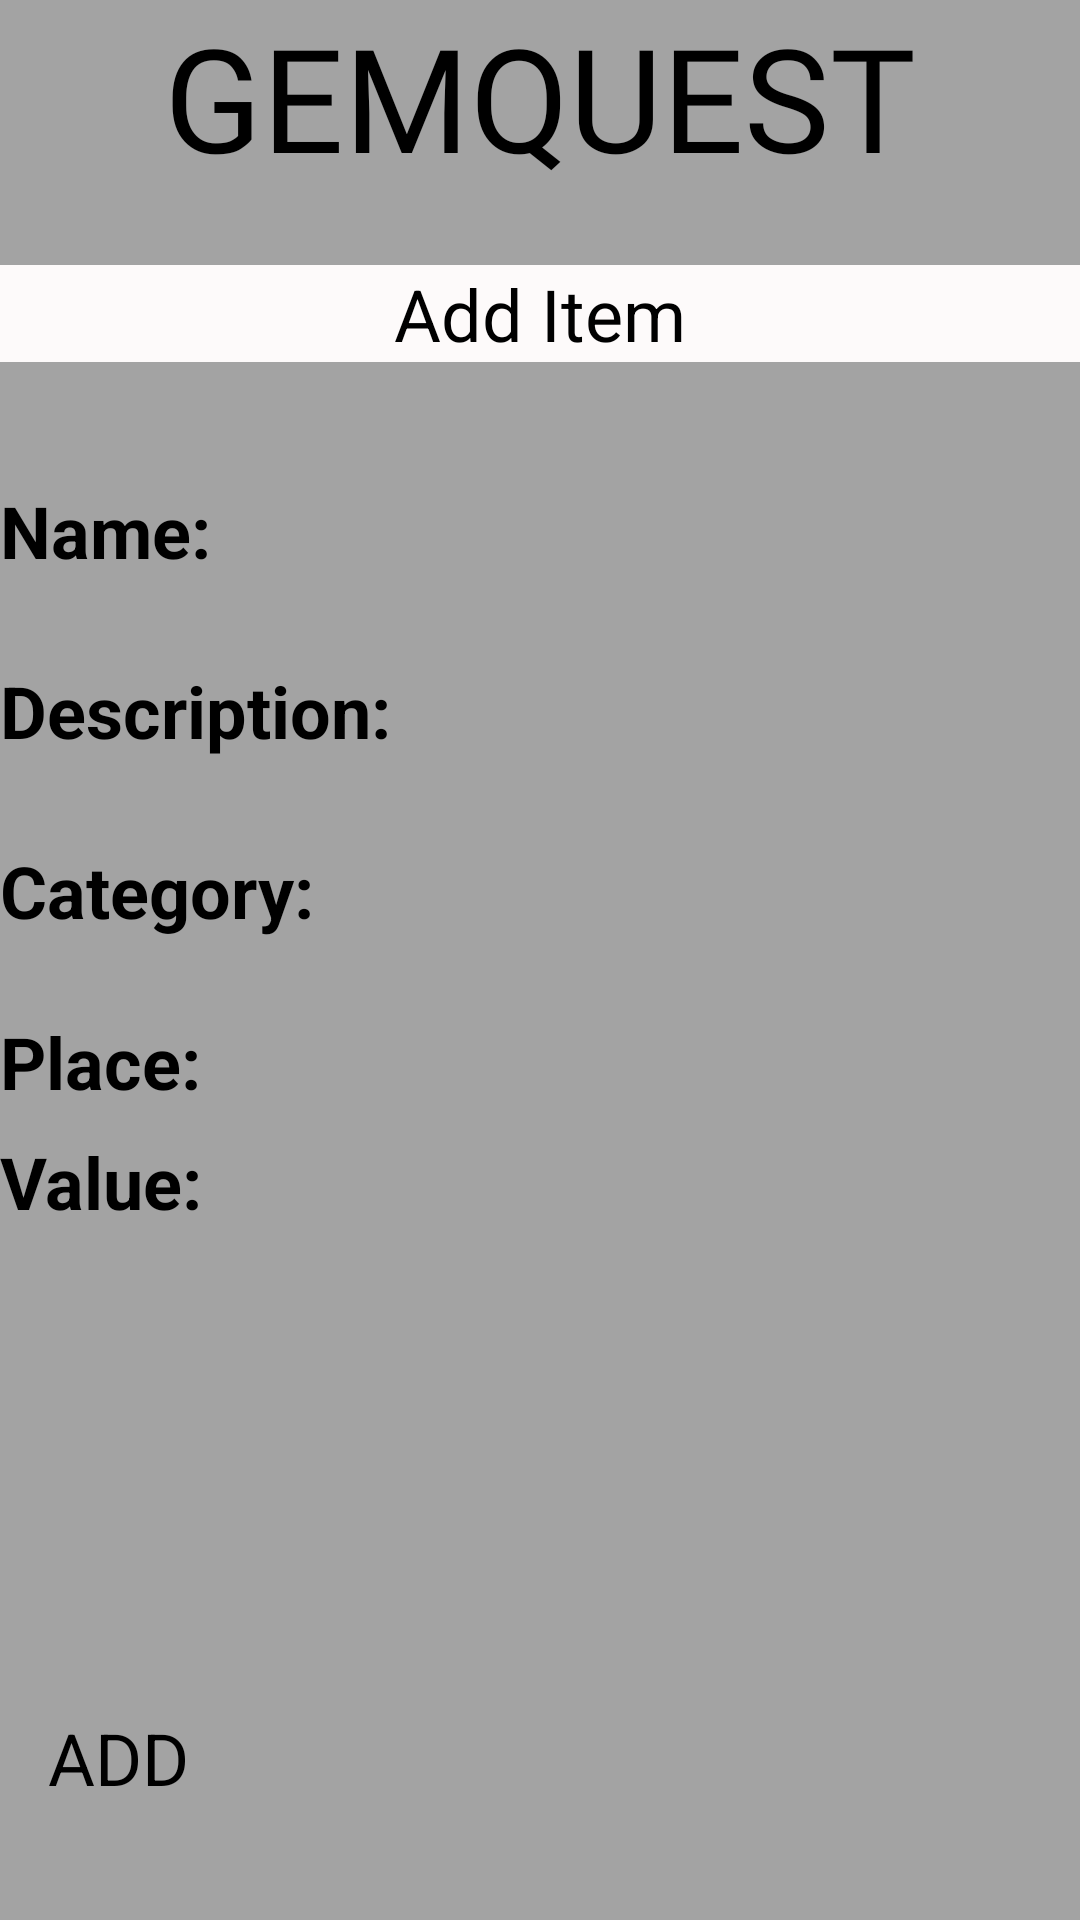

Write the Android layout XML for this screen, with the resource values it uses.
<!-- AndroidManifest.xml: application theme Theme.Part2 -->
<!-- res/layout/activity_items_form.xml -->
<?xml version="1.0" encoding="utf-8"?>
<androidx.constraintlayout.widget.ConstraintLayout xmlns:android="http://schemas.android.com/apk/res/android"
    xmlns:app="http://schemas.android.com/apk/res-auto"
    xmlns:tools="http://schemas.android.com/tools"
    android:layout_width="match_parent"
    android:layout_height="match_parent"
    tools:context=".itemsForm">

    <androidx.constraintlayout.widget.ConstraintLayout
        android:id="@+id/constraintLayout2"
        android:layout_width="match_parent"
        android:layout_height="match_parent"
        android:background="#A3A3A3"
        app:layout_constraintEnd_toEndOf="parent"
        app:layout_constraintStart_toStartOf="parent"
        app:layout_constraintTop_toTopOf="parent"
        tools:context=".ui.login.Item">

        <Button
            android:id="@+id/AddBtn"
            android:layout_width="137dp"
            android:layout_height="0dp"
            android:layout_marginStart="16dp"
            android:layout_marginTop="152dp"
            android:text="ADD"
            android:textSize="24sp"
            app:layout_constraintStart_toStartOf="parent"
            app:layout_constraintTop_toBottomOf="@+id/cofirmPassTextView" />

        <TextView
            android:id="@+id/SurnameTextView"
            android:layout_width="0dp"
            android:layout_height="40dp"
            android:layout_marginTop="20dp"
            android:text="Description:"
            android:textSize="24sp"
            android:textStyle="bold"
            app:layout_constraintEnd_toEndOf="parent"
            app:layout_constraintEnd_toStartOf="@+id/edtSurnameItem"
            app:layout_constraintHorizontal_bias="0.5"
            app:layout_constraintStart_toStartOf="parent"
            app:layout_constraintTop_toBottomOf="@+id/NameItemTextView" />

        <EditText
            android:id="@+id/edtSurnameItem"
            android:layout_width="0dp"
            android:layout_height="40dp"
            android:layout_marginTop="20dp"
            android:ems="10"
            android:inputType="text"
            app:layout_constraintEnd_toEndOf="parent"
            app:layout_constraintHorizontal_bias="0.5"
            app:layout_constraintStart_toEndOf="@+id/SurnameTextView"
            app:layout_constraintTop_toBottomOf="@+id/edtNameItem" />

        <EditText
            android:id="@+id/edtPlaceItem"
            android:layout_width="0dp"
            android:layout_height="40dp"
            android:layout_marginTop="17dp"
            android:ems="10"
            android:inputType="text"
            app:layout_constraintEnd_toEndOf="parent"
            app:layout_constraintHorizontal_bias="0.5"
            app:layout_constraintStart_toEndOf="@+id/emailTextView"
            app:layout_constraintTop_toBottomOf="@+id/edtEmailItem" />

        <TextView
            android:id="@+id/cofirmPassTextView"
            android:layout_width="0dp"
            android:layout_height="40dp"
            android:text="Value: "
            android:textSize="24sp"
            android:textStyle="bold"
            app:layout_constraintEnd_toStartOf="@+id/edtValueItem"
            app:layout_constraintHorizontal_bias="0.5"
            app:layout_constraintStart_toStartOf="parent"
            app:layout_constraintTop_toBottomOf="@+id/emailTextView" />

        <EditText
            android:id="@+id/edtEmailItem"
            android:layout_width="0dp"
            android:layout_height="40dp"
            android:layout_marginTop="20dp"
            android:ems="10"
            android:inputType="text"
            app:layout_constraintEnd_toEndOf="parent"
            app:layout_constraintHorizontal_bias="0.5"
            app:layout_constraintStart_toEndOf="@+id/categorTextView"
            app:layout_constraintTop_toBottomOf="@+id/edtSurnameItem" />

        <EditText
            android:id="@+id/edtNameItem"
            android:layout_width="0dp"
            android:layout_height="40dp"
            android:layout_marginTop="40dp"
            android:ems="10"
            android:inputType="text"
            app:layout_constraintEnd_toEndOf="parent"
            app:layout_constraintHorizontal_bias="0.5"
            app:layout_constraintStart_toEndOf="@+id/NameItemTextView"
            app:layout_constraintTop_toBottomOf="@+id/AddItemTextView" />

        <TextView
            android:id="@+id/emailTextView"
            android:layout_width="0dp"
            android:layout_height="40dp"
            android:layout_marginTop="17dp"
            android:text="Place: "
            android:textSize="24sp"
            android:textStyle="bold"
            app:layout_constraintEnd_toStartOf="@+id/edtPlaceItem"
            app:layout_constraintHorizontal_bias="0.5"
            app:layout_constraintStart_toStartOf="parent"
            app:layout_constraintTop_toBottomOf="@+id/edtEmailItem" />

        <TextView
            android:id="@+id/NameItemTextView"
            android:layout_width="0dp"
            android:layout_height="40dp"
            android:layout_marginTop="40dp"
            android:text="Name:"
            android:textSize="24sp"
            android:textStyle="bold"
            app:layout_constraintEnd_toStartOf="@+id/edtNameItem"
            app:layout_constraintHorizontal_bias="0.5"
            app:layout_constraintStart_toStartOf="parent"
            app:layout_constraintTop_toBottomOf="@+id/AddItemTextView" />

        <TextView
            android:id="@+id/categorTextView"
            android:layout_width="0dp"
            android:layout_height="40dp"
            android:layout_marginTop="20dp"
            android:text="Category:"
            android:textSize="24sp"
            android:textStyle="bold"
            app:layout_constraintEnd_toStartOf="@+id/edtEmailItem"
            app:layout_constraintHorizontal_bias="0.5"
            app:layout_constraintStart_toStartOf="parent"
            app:layout_constraintTop_toBottomOf="@+id/SurnameTextView" />

        <TextView
            android:id="@+id/AddItemTextView"
            android:layout_width="0dp"
            android:layout_height="wrap_content"
            android:layout_marginTop="24dp"
            android:background="#FDFAFA"
            android:text="Add Item"
            android:textAlignment="center"
            android:textSize="24sp"
            app:layout_constraintEnd_toEndOf="parent"
            app:layout_constraintStart_toStartOf="parent"
            app:layout_constraintTop_toBottomOf="@+id/GemQuestTextView" />

        <TextView
            android:id="@+id/GemQuestTextView"
            android:layout_width="0dp"
            android:layout_height="wrap_content"
            android:fontFamily="@font/abril_fatface"
            android:text="GEMQUEST"
            android:textAlignment="center"
            android:textSize="48sp"
            app:layout_constraintEnd_toEndOf="parent"
            app:layout_constraintStart_toStartOf="parent"
            app:layout_constraintTop_toTopOf="parent" />

        <EditText
            android:id="@+id/edtValueItem"
            android:layout_width="wrap_content"
            android:layout_height="wrap_content"
            android:ems="10"
            android:inputType="number"
            app:layout_constraintEnd_toEndOf="parent"
            app:layout_constraintHorizontal_bias="0.5"
            app:layout_constraintStart_toEndOf="@+id/cofirmPassTextView"
            app:layout_constraintTop_toTopOf="@+id/cofirmPassTextView" />

    </androidx.constraintlayout.widget.ConstraintLayout>

</androidx.constraintlayout.widget.ConstraintLayout>
<!-- resources referenced by this layout -->
<resources>

</resources>
